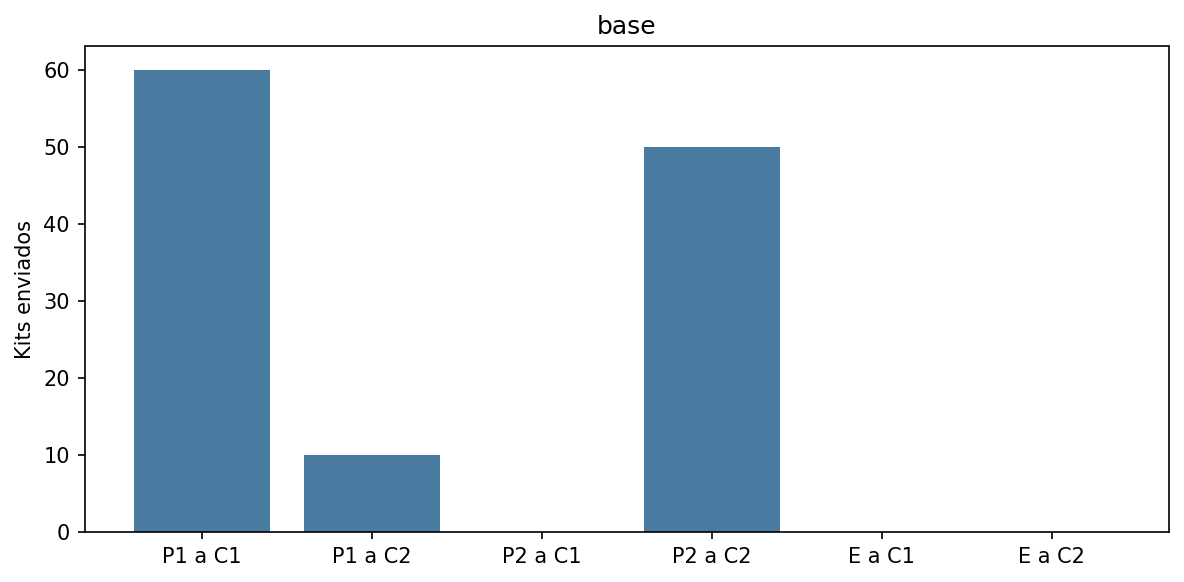

Values plotted in this chart, from the file beside it:
proveedor, centro, costo_unitario, kits, costo_total
P1, C1, 2, 60.0, 120.0
P1, C2, 5, 10.0, 50.0
P2, C1, 4, 0.0, 0.0
P2, C2, 1, 50.0, 50.0
E, C1, 10, 0.0, 0.0
E, C2, 10, 0.0, 0.0
